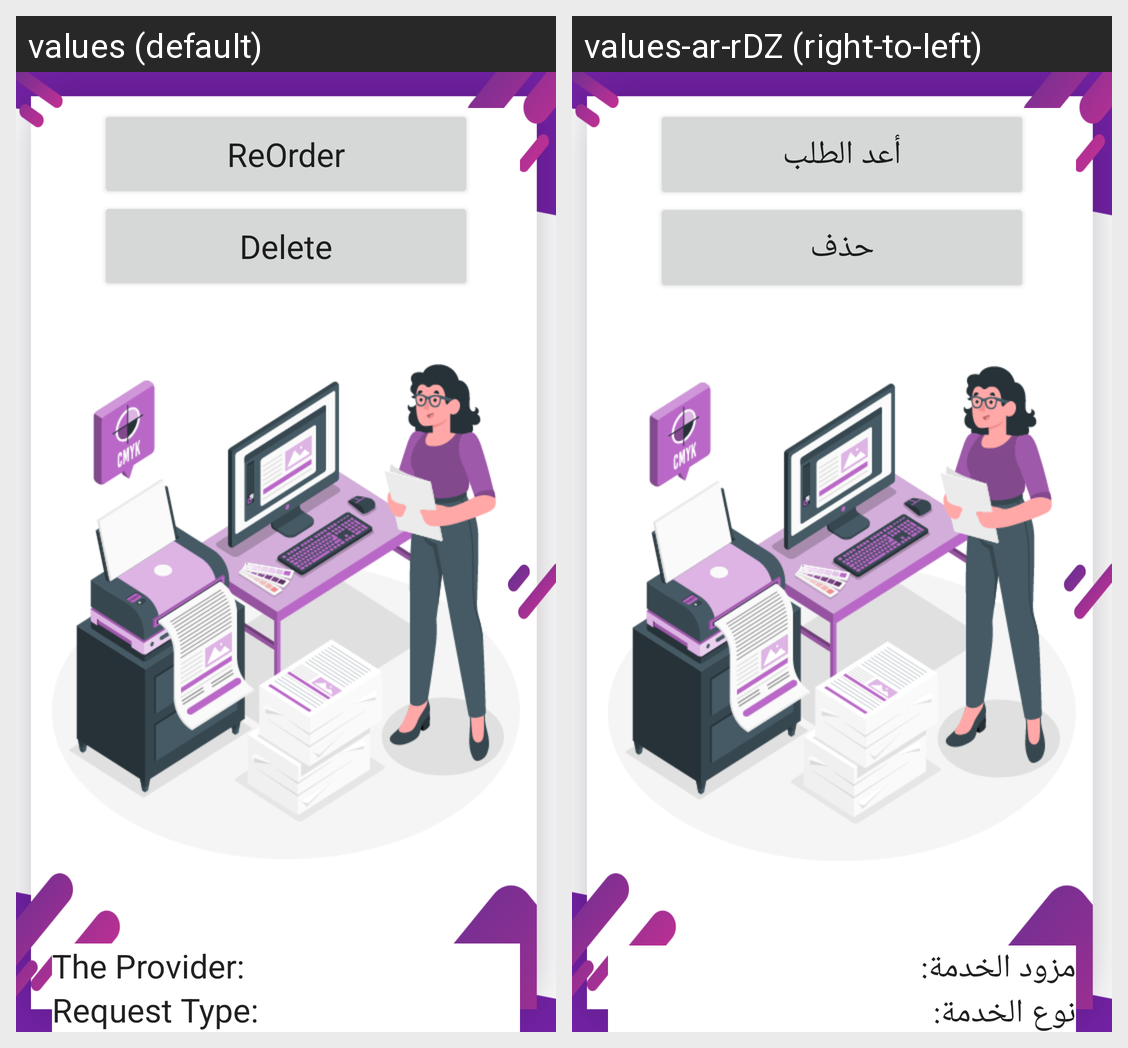

The Android screen above is rendered under two locales of the same app. Produce the string resources it draws, with the default and per-locale values.
Android screen res/layout/activity_client_canceled_service_detail.xml rendered under 2 locales, left to right: values (default), values-ar-rDZ (right-to-left). Device: Nexus 5 (rendered at 1080×1920; each locale shown at half size, 540×960, under a caption strip naming it); theme AppTheme.
Strings drawn on this screen, with the default value and each locale's value (text and hints the layout hard-codes, and strings that could not be matched under every locale, appear in the picture but are not listed):

reorder
  values: ReOrder
  values-ar-rDZ: أعد الطلب

delete
  values: Delete
  values-ar-rDZ: حذف

provider
  values: The Provider:
  values-ar-rDZ: مزود الخدمة:

settype
  values: Request Type:
  values-ar-rDZ: نوع الخدمة:
